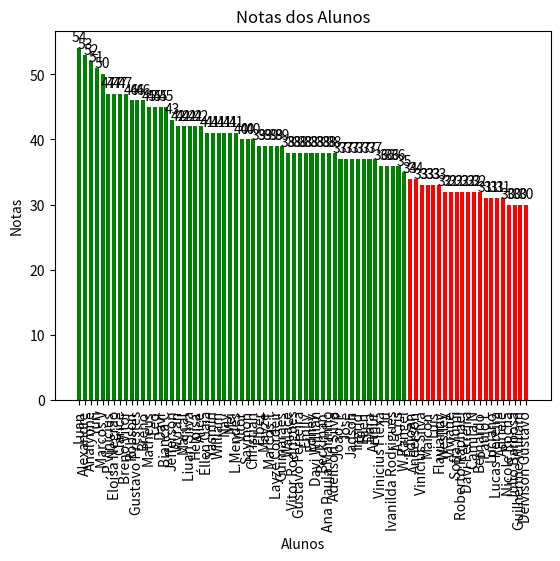

The matplotlib source for this figure:
# requirements.txt
import matplotlib.pyplot as plt
import numpy as np

# Notas dos alunos e total de questões
notas = [40, 31, 37, 38, 52, 36, 32, 31, 50, 45, 41, 38, 47, 42, 39, 46, 39, 39, 41, 42, 42, 51, 43, 37, 38, 45, 39, 41, 35, 45, 41, 36, 42, 32, 47, 40, 31, 46, 41, 38, 37, 33, 38, 42, 32, 47, 40, 31, 46, 41, 38, 37, 33, 36, 32, 37, 54, 32, 53, 39, 37, 30, 38, 32, 33, 30, 47, 36, 45, 37, 38, 34, 34, 30, 38, 32, 33, 30, 47, 36, 45, 54, 41, 36, 32, 54, 32, 37, 30, 38, 32, 42, 47
]
total_questoes = 60

# Nomes dos alunos
nomes = ["Christian", "Paulo L", "Ellen", "Vitor Rodrigues", "Analynne", "Ju", "Davi Ferreira", "Lucas Pereira", "Marcos V", "Bianca C", "Mei", "Ana Paula Marinho", "Eloísa Negrão", "Wyran", "Mayze", "Gustavo Prestes", "Layze Cordeir", "Guimarães", "Éllen Gaia", "Marçal", "Liuan Silva", "Yuri", "Jefferson", "José", "Beckman", "Matheus", "Élber", "L.Mendes", "W.Rangel", "Leo", "Nay", "Ivanilda Rodrigues", "Heloisa", "Camila N", "Clarice", "Saymon", "Luciano", "Breno", "Yasmin", "Emily", "Ingrid", "Flavianny", "Edney", "Alice", "Weslley", "P.vinicius", "Vitor", "Adriele", "Robson", "William", "Davi Willian", "Jadson", "Luis", "Vinicius Flexa", "Viviane", "Arthur", "Luan", "Bernardo", "Alexandre", "Marcos T", "Dara", "Julio Barbosa", "Gustavo Ferreira", "Sofia Yumi", "Maicon", "Nicole Rocha", "Breno Vitor", "A. Cris", "Davi", "João. P", "Walace", "Edjoan", "Anderson", "Guilherme William", "Adeilson Silva", "Roberto Raphael", "Vinicius Silva", "Deivison Gustavo"
]

# Define a nota de corte
nota_corte = 35

# Cria uma lista de cores com base na nota de corte
cores = ['green' if nota >= nota_corte else 'red' for nota in notas]

# Ordena as notas e nomes correspondentes
notas_ordenadas, nomes_ordenados, cores_ordenadas = zip(*sorted(zip(notas, nomes, cores), reverse=True))

# Cria o gráfico de barras
largura_barra = 0.7  # Ajuste conforme desejado
plt.bar(range(len(nomes)), notas_ordenadas, color=cores_ordenadas, width=largura_barra)
plt.xticks(range(len(nomes)), nomes_ordenados, rotation=90)
plt.xlabel("Alunos")
plt.ylabel("Notas")
plt.title("Notas dos Alunos")

# Calcula a média das notas
media = np.mean(notas)
print(f"A nota de corte é: {media}")

# Exibe as notas originais acima das barras
for i in range(len(nomes)):
    plt.text(i, notas_ordenadas[i] + 1, str(notas_ordenadas[i]), ha='center')

# Calcula a média das notas
media = np.mean(notas)

# Mostra o Gráfico
plt.show()

# https://is.gd/JeielMiranda
